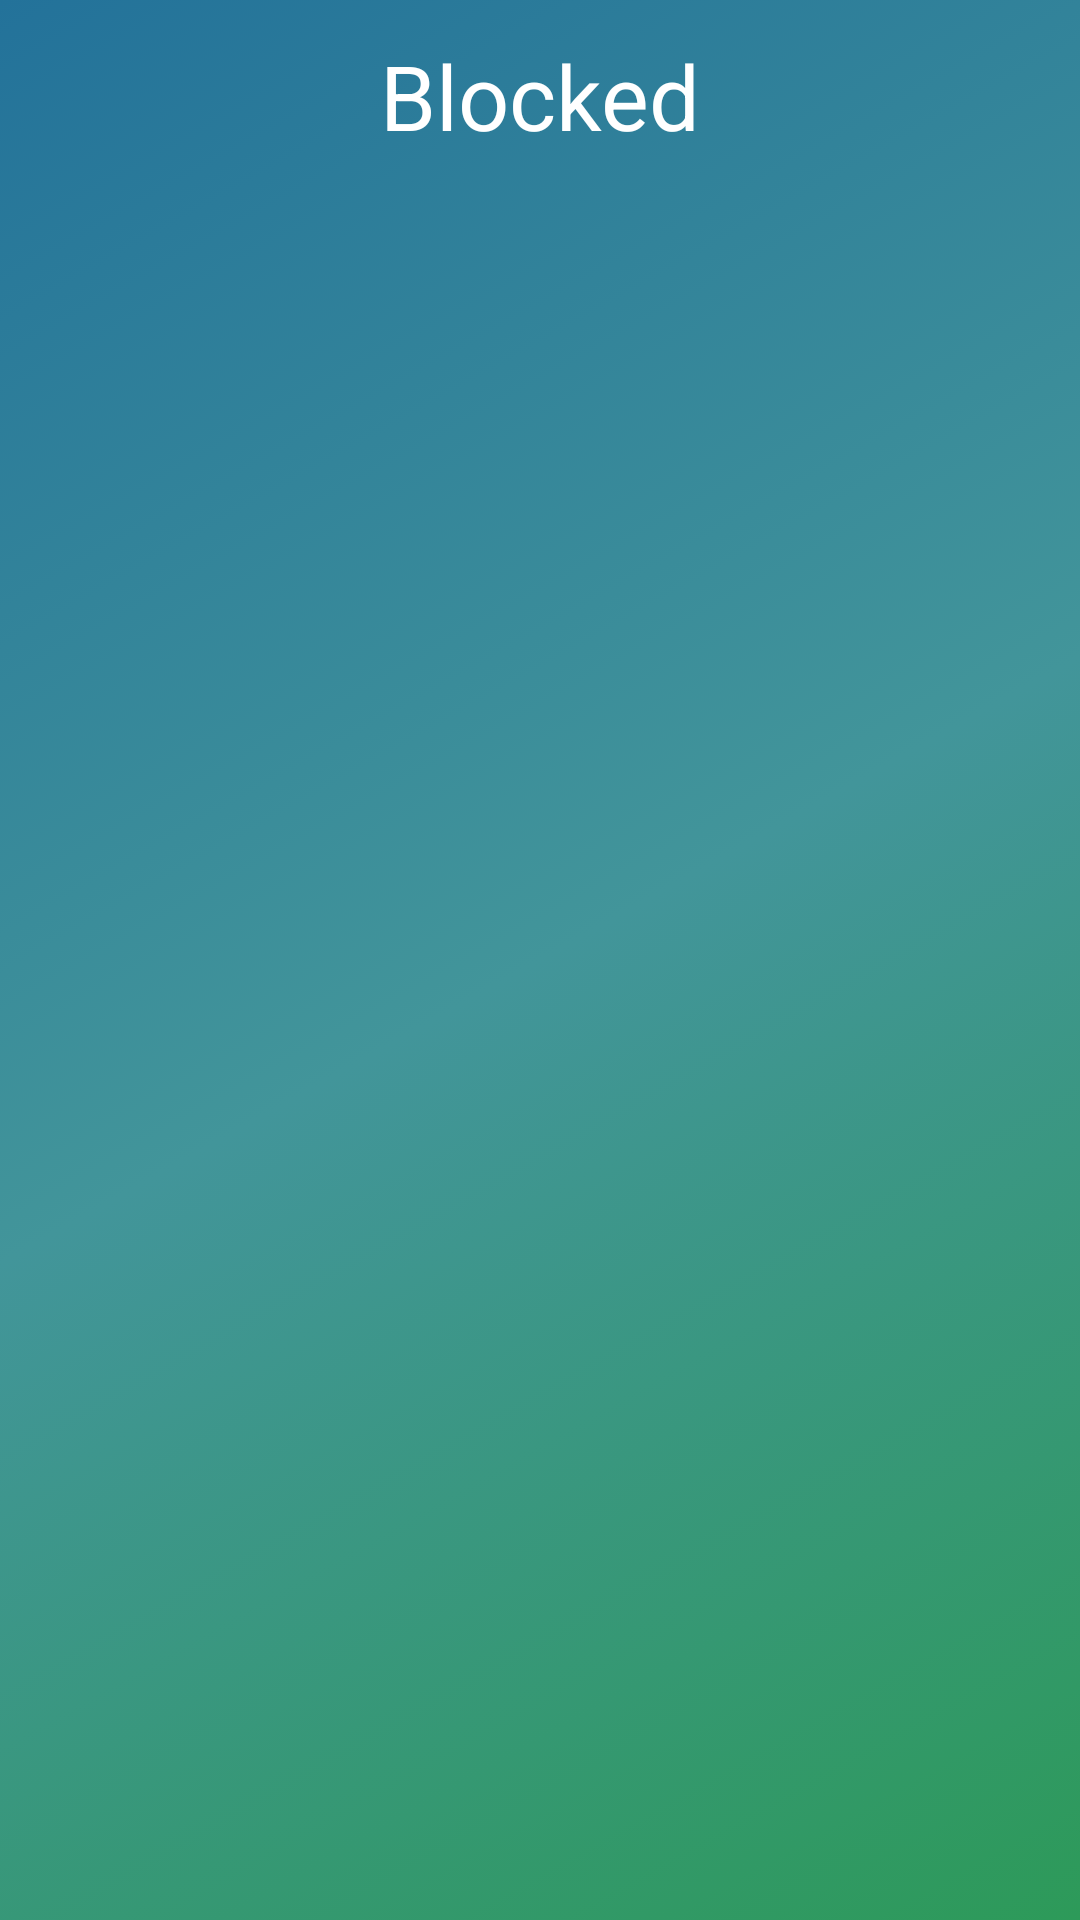

Here is an Android app screen rendered from its layout file. Give the layout XML and the strings, colors and styles it references.
<!-- AndroidManifest.xml: application theme AppTheme -->
<!-- res/layout/activity_block_list.xml -->
<?xml version="1.0" encoding="utf-8"?>
<LinearLayout xmlns:android="http://schemas.android.com/apk/res/android"
    xmlns:tools="http://schemas.android.com/tools"
    android:id="@+id/block_list_layout"
    android:layout_width="match_parent"
    android:layout_height="match_parent"
    android:maxHeight="2000dp"
    android:maxWidth="2000dp"
    android:minHeight="0dp"
    android:minWidth="0dp"
    android:weightSum="1"
    android:orientation="vertical">


    <TextView
        android:id="@+id/blockHeader"
        android:layout_width="match_parent"
        android:layout_height="0dp"
        android:ems="10"
        android:textSize="30dp"
        android:gravity="center"
        android:inputType="none"
        android:text="Blocked"
        android:layout_weight=".1"/>

    <ListView
        android:id="@+id/block_list"
        android:layout_width="match_parent"
        android:layout_height="0dp"
        android:scrollbars="vertical"
        tools:layout_editor_absoluteX="8dp"
        tools:layout_editor_absoluteY="8dp"
        android:layout_weight=".9"/>

</LinearLayout>
<!-- resources referenced by this layout -->
<resources>
  <style name="AppTheme" parent="Base.Theme.AppCompat.Light.DarkActionBar">
          
          <item name="android:windowBackground">@drawable/green_gradient </item>
          <item name="android:textColor">#ffffff </item>
      </style>
  <!-- drawable green_gradient (drawable) -->
  <?xml version="1.0" encoding="utf-8"?>
  <selector xmlns:android="http://schemas.android.com/apk/res/android">
      <item>
          <shape>
              <gradient
                  android:startColor="#ff2d9a59"
                  android:centerColor="#ff42959a"
                  android:endColor="#ff23729a"
                  android:angle="135"/>
          </shape>
      </item>
  
  </selector>
</resources>
